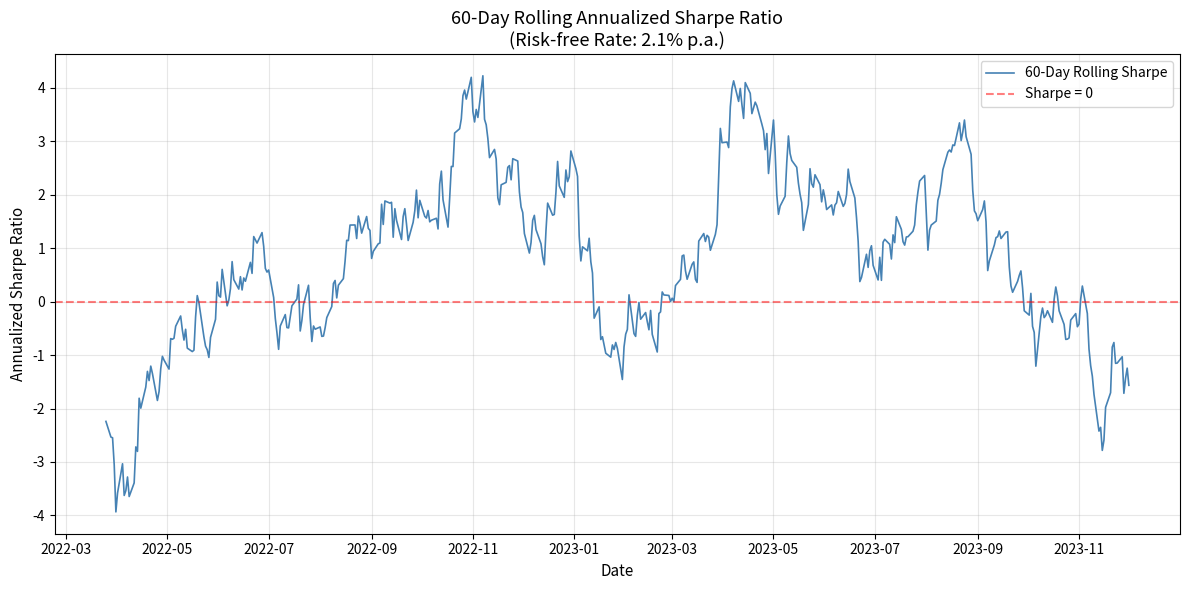

The matplotlib source for this figure:
import numpy as np
import pandas as pd
import matplotlib.pyplot as plt

# ============================================================
# 可调参数
# ============================================================
WINDOW_LENGTH = 60                # 滚动窗口长度（交易日），可调
RISK_FREE_RATE_ANNUAL = 0.021    # 无风险利率（年化）2.1%
TRADING_DAYS_PER_YEAR = 252      # 年交易日数

# ============================================================
# 生成课程数据快照（模拟基金日收益率，保证可复现）
# ============================================================
np.random.seed(42)

n_days = 500
dates = pd.bdate_range(start='2022-01-01', periods=n_days)

# 模拟基金日收益率：年化收益约10%，年化波动约19%
daily_mean = 0.0004
daily_std = 0.012
returns = np.random.normal(daily_mean, daily_std, n_days)

df = pd.DataFrame({'fund': returns}, index=dates)

# ============================================================
# 计算滚动年化夏普比率
# ============================================================
# 日无风险利率
rf_daily = RISK_FREE_RATE_ANNUAL / TRADING_DAYS_PER_YEAR

# 滚动均值与滚动标准差
rolling_mean = df['fund'].rolling(window=WINDOW_LENGTH).mean()
rolling_std = df['fund'].rolling(window=WINDOW_LENGTH).std()

# 年化夏普比率 = (日均值 - 日无风险利率) / 日标准差 × sqrt(年交易日数)
rolling_sharpe = (rolling_mean - rf_daily) / rolling_std * np.sqrt(TRADING_DAYS_PER_YEAR)

# 最后一个窗口的夏普值
rolling_sharpe_last = rolling_sharpe.iloc[-1]

# ============================================================
# 绘图
# ============================================================
fig, ax = plt.subplots(figsize=(12, 6))

ax.plot(rolling_sharpe.index, rolling_sharpe.values,
        label=f'{WINDOW_LENGTH}-Day Rolling Sharpe', color='steelblue', linewidth=1.2)
ax.axhline(y=0, color='red', linestyle='--', alpha=0.5, label='Sharpe = 0')

ax.set_title(
    f'{WINDOW_LENGTH}-Day Rolling Annualized Sharpe Ratio\n'
    f'(Risk-free Rate: {RISK_FREE_RATE_ANNUAL * 100:.1f}% p.a.)',
    fontsize=13
)
ax.set_xlabel('Date', fontsize=11)
ax.set_ylabel('Annualized Sharpe Ratio', fontsize=11)
ax.legend(fontsize=10)
ax.grid(True, alpha=0.3)

figure_path = 'rolling_sharpe_ratio.png'
plt.tight_layout()
plt.savefig(figure_path, dpi=150, bbox_inches='tight')
plt.close()

# ============================================================
# 结果字典
# ============================================================
result = {
    'rolling_sharpe_last': rolling_sharpe_last,
    'figure_path': figure_path
}

print(f"Last {WINDOW_LENGTH}-day rolling Sharpe ratio: {rolling_sharpe_last:.4f}")
print(f"Figure saved to: {figure_path}")
